Photos from the image-classification dataset "mas_enfermedades" in the GitHub repository JupaaF/DatosAcronex. Its 3 classes are: eye spot, red leaf spot, ring spot.

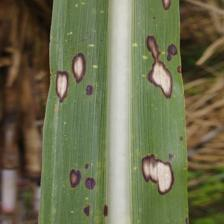
Label: ring spot

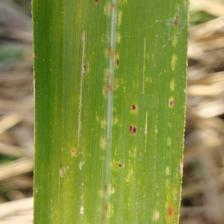
Label: eye spot

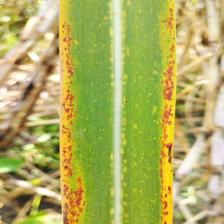
Label: red leaf spot

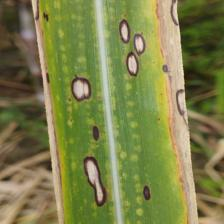
Label: ring spot

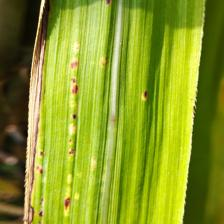
Label: eye spot

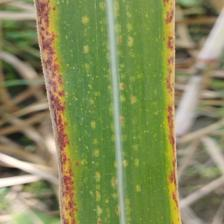
Label: red leaf spot
